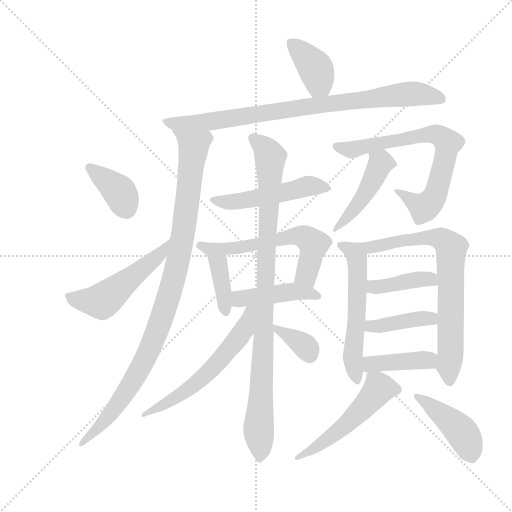
t = 0.00 s
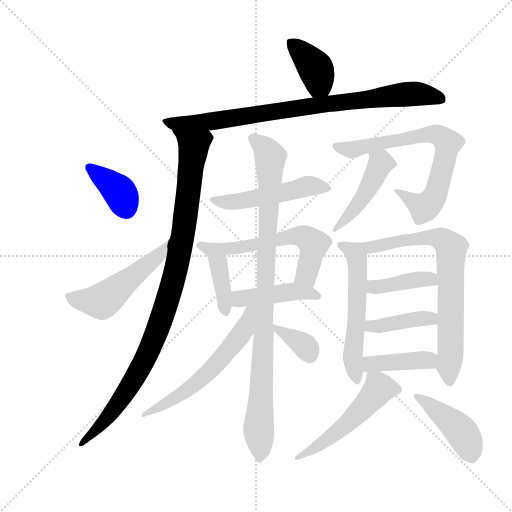
t = 2.95 s
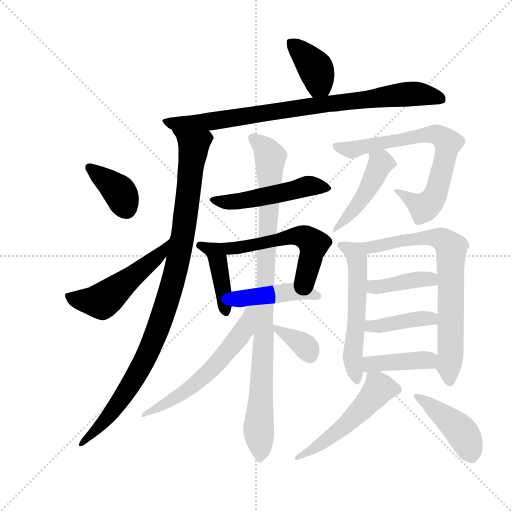
t = 5.91 s
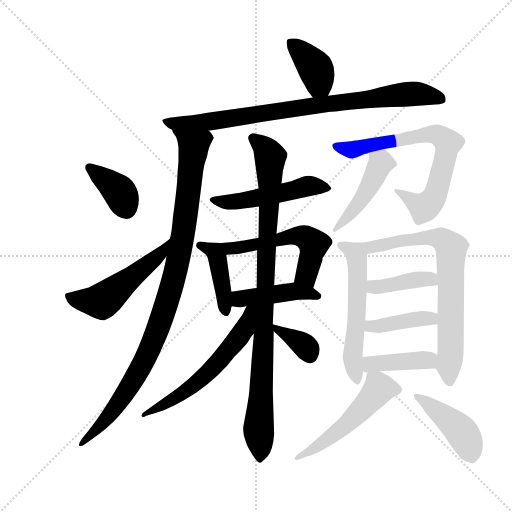
t = 8.86 s
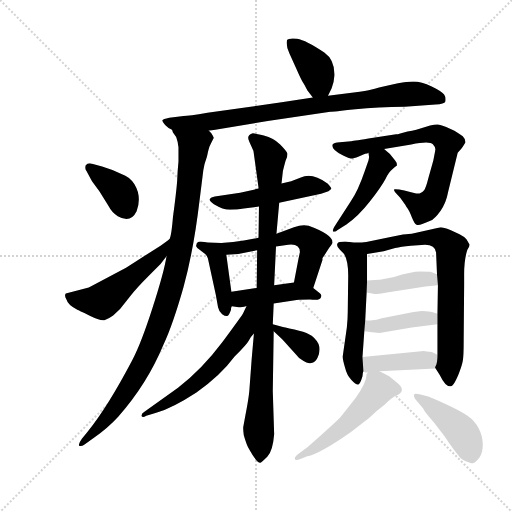
t = 11.82 s
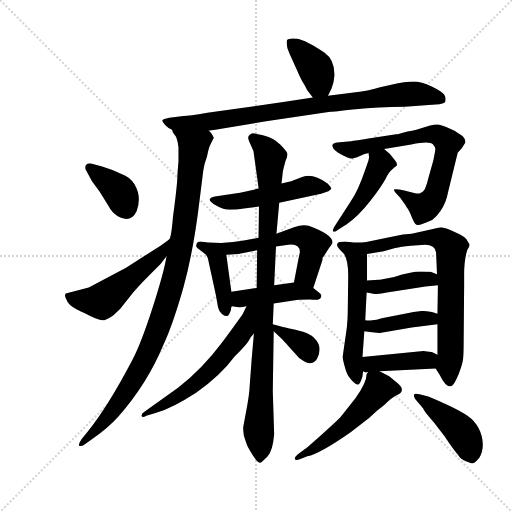
t = 14.77 s

The animated SVG that drew these frames (rendered in a browser with its animation timeline set to each time). Animation: 21 CSS @keyframes rules; one cycle of 14.77 s.

<svg version="1.1" viewBox="0 0 1024 1024" xmlns="http://www.w3.org/2000/svg">
  <g stroke="lightgray" stroke-dasharray="1,1" stroke-width="1" transform="scale(4, 4)">
    <line x1="0" y1="0" x2="256" y2="256"></line>
    <line x1="256" y1="0" x2="0" y2="256"></line>
    <line x1="128" y1="0" x2="128" y2="256"></line>
    <line x1="0" y1="128" x2="256" y2="128"></line>
  </g>
  <g transform="scale(0.92, -0.92) translate(60, -850)">
    <style type="text/css">
      
        @keyframes keyframes0 {
          from {
            stroke: blue;
            stroke-dashoffset: 390;
            stroke-width: 128;
          }
          56% {
            animation-timing-function: step-end;
            stroke: blue;
            stroke-dashoffset: 0;
            stroke-width: 128;
          }
          to {
            stroke: black;
            stroke-width: 1024;
          }
        }
        #make-me-a-hanzi-animation-0 {
          animation: keyframes0 0.5673828125s both;
          animation-delay: 0s;
          animation-timing-function: linear;
        }
      
        @keyframes keyframes1 {
          from {
            stroke: blue;
            stroke-dashoffset: 859;
            stroke-width: 128;
          }
          74% {
            animation-timing-function: step-end;
            stroke: blue;
            stroke-dashoffset: 0;
            stroke-width: 128;
          }
          to {
            stroke: black;
            stroke-width: 1024;
          }
        }
        #make-me-a-hanzi-animation-1 {
          animation: keyframes1 0.9490559895833334s both;
          animation-delay: 0.5673828125s;
          animation-timing-function: linear;
        }
      
        @keyframes keyframes2 {
          from {
            stroke: blue;
            stroke-dashoffset: 1020;
            stroke-width: 128;
          }
          77% {
            animation-timing-function: step-end;
            stroke: blue;
            stroke-dashoffset: 0;
            stroke-width: 128;
          }
          to {
            stroke: black;
            stroke-width: 1024;
          }
        }
        #make-me-a-hanzi-animation-2 {
          animation: keyframes2 1.080078125s both;
          animation-delay: 1.5164388020833335s;
          animation-timing-function: linear;
        }
      
        @keyframes keyframes3 {
          from {
            stroke: blue;
            stroke-dashoffset: 377;
            stroke-width: 128;
          }
          55% {
            animation-timing-function: step-end;
            stroke: blue;
            stroke-dashoffset: 0;
            stroke-width: 128;
          }
          to {
            stroke: black;
            stroke-width: 1024;
          }
        }
        #make-me-a-hanzi-animation-3 {
          animation: keyframes3 0.5568033854166666s both;
          animation-delay: 2.5965169270833335s;
          animation-timing-function: linear;
        }
      
        @keyframes keyframes4 {
          from {
            stroke: blue;
            stroke-dashoffset: 520;
            stroke-width: 128;
          }
          63% {
            animation-timing-function: step-end;
            stroke: blue;
            stroke-dashoffset: 0;
            stroke-width: 128;
          }
          to {
            stroke: black;
            stroke-width: 1024;
          }
        }
        #make-me-a-hanzi-animation-4 {
          animation: keyframes4 0.6731770833333334s both;
          animation-delay: 3.1533203125s;
          animation-timing-function: linear;
        }
      
        @keyframes keyframes5 {
          from {
            stroke: blue;
            stroke-dashoffset: 508;
            stroke-width: 128;
          }
          62% {
            animation-timing-function: step-end;
            stroke: blue;
            stroke-dashoffset: 0;
            stroke-width: 128;
          }
          to {
            stroke: black;
            stroke-width: 1024;
          }
        }
        #make-me-a-hanzi-animation-5 {
          animation: keyframes5 0.6634114583333334s both;
          animation-delay: 3.8264973958333335s;
          animation-timing-function: linear;
        }
      
        @keyframes keyframes6 {
          from {
            stroke: blue;
            stroke-dashoffset: 423;
            stroke-width: 128;
          }
          58% {
            animation-timing-function: step-end;
            stroke: blue;
            stroke-dashoffset: 0;
            stroke-width: 128;
          }
          to {
            stroke: black;
            stroke-width: 1024;
          }
        }
        #make-me-a-hanzi-animation-6 {
          animation: keyframes6 0.59423828125s both;
          animation-delay: 4.489908854166667s;
          animation-timing-function: linear;
        }
      
        @keyframes keyframes7 {
          from {
            stroke: blue;
            stroke-dashoffset: 549;
            stroke-width: 128;
          }
          64% {
            animation-timing-function: step-end;
            stroke: blue;
            stroke-dashoffset: 0;
            stroke-width: 128;
          }
          to {
            stroke: black;
            stroke-width: 1024;
          }
        }
        #make-me-a-hanzi-animation-7 {
          animation: keyframes7 0.69677734375s both;
          animation-delay: 5.084147135416667s;
          animation-timing-function: linear;
        }
      
        @keyframes keyframes8 {
          from {
            stroke: blue;
            stroke-dashoffset: 441;
            stroke-width: 128;
          }
          59% {
            animation-timing-function: step-end;
            stroke: blue;
            stroke-dashoffset: 0;
            stroke-width: 128;
          }
          to {
            stroke: black;
            stroke-width: 1024;
          }
        }
        #make-me-a-hanzi-animation-8 {
          animation: keyframes8 0.60888671875s both;
          animation-delay: 5.780924479166667s;
          animation-timing-function: linear;
        }
      
        @keyframes keyframes9 {
          from {
            stroke: blue;
            stroke-dashoffset: 970;
            stroke-width: 128;
          }
          76% {
            animation-timing-function: step-end;
            stroke: blue;
            stroke-dashoffset: 0;
            stroke-width: 128;
          }
          to {
            stroke: black;
            stroke-width: 1024;
          }
        }
        #make-me-a-hanzi-animation-9 {
          animation: keyframes9 1.0393880208333333s both;
          animation-delay: 6.389811197916667s;
          animation-timing-function: linear;
        }
      
        @keyframes keyframes10 {
          from {
            stroke: blue;
            stroke-dashoffset: 595;
            stroke-width: 128;
          }
          66% {
            animation-timing-function: step-end;
            stroke: blue;
            stroke-dashoffset: 0;
            stroke-width: 128;
          }
          to {
            stroke: black;
            stroke-width: 1024;
          }
        }
        #make-me-a-hanzi-animation-10 {
          animation: keyframes10 0.7342122395833334s both;
          animation-delay: 7.42919921875s;
          animation-timing-function: linear;
        }
      
        @keyframes keyframes11 {
          from {
            stroke: blue;
            stroke-dashoffset: 353;
            stroke-width: 128;
          }
          53% {
            animation-timing-function: step-end;
            stroke: blue;
            stroke-dashoffset: 0;
            stroke-width: 128;
          }
          to {
            stroke: black;
            stroke-width: 1024;
          }
        }
        #make-me-a-hanzi-animation-11 {
          animation: keyframes11 0.5372721354166666s both;
          animation-delay: 8.163411458333334s;
          animation-timing-function: linear;
        }
      
        @keyframes keyframes12 {
          from {
            stroke: blue;
            stroke-dashoffset: 734;
            stroke-width: 128;
          }
          70% {
            animation-timing-function: step-end;
            stroke: blue;
            stroke-dashoffset: 0;
            stroke-width: 128;
          }
          to {
            stroke: black;
            stroke-width: 1024;
          }
        }
        #make-me-a-hanzi-animation-12 {
          animation: keyframes12 0.8473307291666666s both;
          animation-delay: 8.70068359375s;
          animation-timing-function: linear;
        }
      
        @keyframes keyframes13 {
          from {
            stroke: blue;
            stroke-dashoffset: 462;
            stroke-width: 128;
          }
          60% {
            animation-timing-function: step-end;
            stroke: blue;
            stroke-dashoffset: 0;
            stroke-width: 128;
          }
          to {
            stroke: black;
            stroke-width: 1024;
          }
        }
        #make-me-a-hanzi-animation-13 {
          animation: keyframes13 0.6259765625s both;
          animation-delay: 9.548014322916666s;
          animation-timing-function: linear;
        }
      
        @keyframes keyframes14 {
          from {
            stroke: blue;
            stroke-dashoffset: 573;
            stroke-width: 128;
          }
          65% {
            animation-timing-function: step-end;
            stroke: blue;
            stroke-dashoffset: 0;
            stroke-width: 128;
          }
          to {
            stroke: black;
            stroke-width: 1024;
          }
        }
        #make-me-a-hanzi-animation-14 {
          animation: keyframes14 0.71630859375s both;
          animation-delay: 10.173990885416666s;
          animation-timing-function: linear;
        }
      
        @keyframes keyframes15 {
          from {
            stroke: blue;
            stroke-dashoffset: 741;
            stroke-width: 128;
          }
          71% {
            animation-timing-function: step-end;
            stroke: blue;
            stroke-dashoffset: 0;
            stroke-width: 128;
          }
          to {
            stroke: black;
            stroke-width: 1024;
          }
        }
        #make-me-a-hanzi-animation-15 {
          animation: keyframes15 0.85302734375s both;
          animation-delay: 10.890299479166666s;
          animation-timing-function: linear;
        }
      
        @keyframes keyframes16 {
          from {
            stroke: blue;
            stroke-dashoffset: 404;
            stroke-width: 128;
          }
          57% {
            animation-timing-function: step-end;
            stroke: blue;
            stroke-dashoffset: 0;
            stroke-width: 128;
          }
          to {
            stroke: black;
            stroke-width: 1024;
          }
        }
        #make-me-a-hanzi-animation-16 {
          animation: keyframes16 0.5787760416666666s both;
          animation-delay: 11.743326822916666s;
          animation-timing-function: linear;
        }
      
        @keyframes keyframes17 {
          from {
            stroke: blue;
            stroke-dashoffset: 407;
            stroke-width: 128;
          }
          57% {
            animation-timing-function: step-end;
            stroke: blue;
            stroke-dashoffset: 0;
            stroke-width: 128;
          }
          to {
            stroke: black;
            stroke-width: 1024;
          }
        }
        #make-me-a-hanzi-animation-17 {
          animation: keyframes17 0.5812174479166666s both;
          animation-delay: 12.322102864583332s;
          animation-timing-function: linear;
        }
      
        @keyframes keyframes18 {
          from {
            stroke: blue;
            stroke-dashoffset: 407;
            stroke-width: 128;
          }
          57% {
            animation-timing-function: step-end;
            stroke: blue;
            stroke-dashoffset: 0;
            stroke-width: 128;
          }
          to {
            stroke: black;
            stroke-width: 1024;
          }
        }
        #make-me-a-hanzi-animation-18 {
          animation: keyframes18 0.5812174479166666s both;
          animation-delay: 12.903320312499998s;
          animation-timing-function: linear;
        }
      
        @keyframes keyframes19 {
          from {
            stroke: blue;
            stroke-dashoffset: 525;
            stroke-width: 128;
          }
          63% {
            animation-timing-function: step-end;
            stroke: blue;
            stroke-dashoffset: 0;
            stroke-width: 128;
          }
          to {
            stroke: black;
            stroke-width: 1024;
          }
        }
        #make-me-a-hanzi-animation-19 {
          animation: keyframes19 0.67724609375s both;
          animation-delay: 13.484537760416664s;
          animation-timing-function: linear;
        }
      
        @keyframes keyframes20 {
          from {
            stroke: blue;
            stroke-dashoffset: 440;
            stroke-width: 128;
          }
          59% {
            animation-timing-function: step-end;
            stroke: blue;
            stroke-dashoffset: 0;
            stroke-width: 128;
          }
          to {
            stroke: black;
            stroke-width: 1024;
          }
        }
        #make-me-a-hanzi-animation-20 {
          animation: keyframes20 0.6080729166666666s both;
          animation-delay: 14.161783854166664s;
          animation-timing-function: linear;
        }
      
    </style>
    
      <path d="M 653 642 L 661 658 Q 666 670 667 686 Q 668 720 645 736 Q 605 763 586 766 Q 567 768 564 763 Q 561 752 569 734 L 584 701 Q 595 676 598 672 Q 601 668 608 654 L 620 638 C 638 614 640 615 653 642 Z" fill="lightgray"></path>
    
      <path d="M 394 566 L 408 568 L 522 587 L 658 607 Q 664 607 712.5 612.5 Q 761 618 820 618 L 887 623 Q 906 624 908 629 Q 910 638 905.5 644.5 Q 901 651 878.5 662 Q 856 673 839 673 Q 822 673 790.5 666 Q 759 659 748 655.5 Q 737 652 709 649 L 653 642 L 620 638 L 556 628 L 391 605 Q 350 598 339 598 L 308 594 Q 294 591 293 588.5 Q 292 586 299 578.5 Q 306 571 314 568 L 394 566 Z" fill="lightgray"></path>
    
      <path d="M 314 568 L 316 562 L 323 552 Q 327 541 328 530 L 328 499 Q 326 480 325 455 Q 323 430 316 378 Q 312 329 307 329 C 299 301 308 322 302 293 Q 297 260 272 182 Q 247 104 228 68 Q 174 -35 130 -89 L 118 -104 Q 110 -116 112 -119 Q 117 -121 123 -117 L 145 -101 Q 174 -81 197 -56 Q 260 15 296 102 Q 316 145 339 226 Q 361 306 374 416 L 382 480 Q 384 494 390 510 Q 394 530 397 535 Q 399 539 404 549 L 405 550 Q 400 562 394 566 C 382 593 300 595 314 568 Z" fill="lightgray"></path>
    
      <path d="M 140 494 Q 131 497 126 490 Q 124 482 128 478 L 140 456 L 156 434 L 176 402 Q 183 388 196 380 Q 224 364 237 391 Q 249 422 232 450 Q 222 466 204 472 Q 185 481 162 488 L 140 494 Z" fill="lightgray"></path>
    
      <path d="M 307 329 L 289 316 L 214 268 L 133 225 L 83 212 Q 79 207 85 198 Q 87 188 109 176 Q 110 176 134 164 Q 158 152 167 154 Q 175 156 186 164 L 201 178 L 223 206 Q 237 224 263 250 L 289 276 L 302 293 C 320 317 331 347 307 329 Z" fill="lightgray"></path>
    
      <path d="M 547 409 L 638 429 L 654 434 L 660 439 Q 661 442 652 451 Q 618 476 594 464 L 573 456 L 552 451 L 502 440 L 462 431 L 407 423 Q 398 421 396 417.5 Q 394 414 405 406 Q 425 394 440 394 Q 455 394 470 397 L 503 401 L 547 409 Z" fill="lightgray"></path>
    
      <path d="M 421 322 L 392 323 L 376 325 Q 367 324 367 318 Q 365 315 369 311 L 386 298 Q 391 293 392 288 L 409 210 L 414 182 Q 416 172 423 167 Q 430 162 434 163 Q 438 164 442 176 Q 442 182 444 184 C 446 191 446 191 443 216 L 432 296 C 428 322 428 322 421 322 Z" fill="lightgray"></path>
    
      <path d="M 621 224 L 641 285 L 641 289 L 642 290 L 656 312 Q 663 321 663 323 Q 663 340 611 359 Q 598 363 579 356 L 541 342 L 502 333 L 470 327 Q 448 323 421 322 C 391 321 402 294 432 296 L 458 298 L 499 306 L 540 314 L 559 317 Q 592 324 592 302 L 589 288 L 579 236 C 573 207 612 195 621 224 Z" fill="lightgray"></path>
    
      <path d="M 638 205 Q 640 208 636 212 L 621 224 C 602 239 602 239 579 236 L 536 230 L 498 224 L 443 216 C 413 212 414 188 444 184 L 459 182 Q 462 181 476 185 L 535 190 L 585 198 Q 593 199 614 199 Q 638 196 638 205 Z" fill="lightgray"></path>
    
      <path d="M 541 342 L 547 409 L 552 451 L 555 478 Q 557 487 561 501 Q 565 508 565 516 Q 563 522 549 536 Q 535 550 513.5 555.5 Q 492 561 488 560 Q 475 556 482 542 L 491 522 L 502 442 L 502 440 L 503 401 L 502 333 L 499 306 L 498 224 L 492 125 L 487 68 L 482 0 Q 480 -20 474 -50 L 469 -77 Q 468 -80 470 -96 Q 475 -113 479 -122 Q 498 -157 506 -156 Q 509 -155 521 -143 Q 533 -131 536 -94 L 533 0 L 535 130 L 533 145 L 535 190 L 536 230 L 540 314 L 541 342 Z" fill="lightgray"></path>
    
      <path d="M 476 185 L 468 168 Q 468 167 424 107 Q 379 47 327 7 L 254 -45 Q 246 -50 248 -55 Q 250 -59 258 -54 L 278 -48 Q 315 -37 367 -3 Q 418 32 450 75 Q 477 102 481 110 Q 485 118 492 125 C 548 191 489 212 476 185 Z" fill="lightgray"></path>
    
      <path d="M 535 130 L 554 112 L 583 80 Q 590 70 600 65 Q 608 59 617 61 Q 625 62 630 72 Q 642 96 624 114 Q 616 127 569 136 Q 559 138 533 145 C 514 150 514 150 535 130 Z" fill="lightgray"></path>
    
      <path d="M 882 501 L 871 462 Q 866 442 862 436.5 Q 858 431 852 429.5 Q 846 428 819 436 L 808 438 Q 797 439 796.5 438 Q 796 437 799 432 L 810 420 L 821 405 Q 823 401 826.5 396 Q 830 391 835.5 377 Q 841 363 845.5 361.5 Q 850 360 858 363 Q 866 366 875.5 370 Q 885 374 897.5 391.5 Q 910 409 914 432 L 935 518 Q 943 526 946 531 L 952 541 Q 952 548 946 554 Q 932 563 929 565 L 910 574 Q 897 579 891.5 579.5 Q 886 580 875 577 L 845 568 Q 836 566 826 564 L 810 560 Q 804 558 801 558 L 741 549 Q 704 543 703 543 L 679 541 Q 665 540 663 536 Q 659 525 686 512 Q 699 506 703 505.5 Q 707 505 720 510 L 730 514 L 734 516 Q 739 516 741 518 L 775 526 L 834 536 Q 874 544 881 536.5 Q 888 529 886 523 L 886 522 L 882 501 Z" fill="lightgray"></path>
    
      <path d="M 741 518 L 742 511 Q 743 510 741 501 L 733 478 Q 718 434 703 413 L 670 362 Q 662 350 664 347 Q 667 344 674 350 L 693 362 Q 719 380 744 412 Q 769 444 778 461 Q 786 477 793 482 Q 799 487 803 490 Q 803 497 799 501 Q 788 517 775 526 C 751 544 737 548 741 518 Z" fill="lightgray"></path>
    
      <path d="M 685 75 Q 685 68 690 51 Q 694 34 704 24 Q 714 13 719 14 Q 723 15 728 32 Q 728 39 730 43 L 728 74 L 732 130 L 734 154 L 737 214 L 738 240 L 738 298 C 738 323 738 323 731 323 L 709 323 L 690 325 Q 675 325 674 321 Q 670 316 679 307 L 688 298 Q 697 283 697 251 L 696 173 Q 696 158 694 138 L 685 75 Z" fill="lightgray"></path>
    
      <path d="M 887 49 L 896 35 Q 910 6 922 11 Q 927 13 936 34 Q 944 54 946 65 Q 948 75 948 109 L 949 230 L 949 254 Q 949 286 956 307 Q 961 315 961 318 Q 960 320 954 330 Q 949 336 939 341 L 919 350 Q 904 356 898 356 L 835 342 Q 831 342 816 340 L 789 335 L 731 323 C 702 317 708 293 738 298 L 774 304 L 799 311 Q 811 314 833 316 L 864 318 Q 886 318 888 301 L 890 254 L 892 230 L 891 168 L 891 145 L 891 79 C 891 49 883 55 887 49 Z" fill="lightgray"></path>
    
      <path d="M 737 214 L 749 212 Q 761 209 781 214 L 865 227 L 892 230 C 922 233 918 244 890 254 L 876 259 Q 874 260 854 260 Q 833 260 797 248 L 766 242 L 763 242 L 738 240 C 708 238 707 219 737 214 Z" fill="lightgray"></path>
    
      <path d="M 732 130 L 744 128 L 765 126 L 835 138 L 891 145 C 921 149 919 159 891 168 L 879 172 Q 863 174 857 174 L 839 172 L 770 158 Q 758 154 749 154 Q 742 152 734 154 C 704 159 702 135 732 130 Z" fill="lightgray"></path>
    
      <path d="M 730 43 L 734 40 L 740 40 L 765 43 L 887 49 C 917 50 918 67 891 79 L 880 84 Q 876 85 861 87 L 728 74 C 698 71 705 59 730 43 Z" fill="lightgray"></path>
    
      <path d="M 740 40 L 737 37 Q 737 18 713 -15 Q 688 -47 679 -58 Q 669 -68 639 -95 Q 609 -122 603 -126 L 587 -138 Q 580 -144 581 -148 Q 582 -152 593 -148 L 608 -142 Q 636 -136 703 -89 L 743 -58 Q 761 -41 776 -30 Q 791 -15 801 -10 Q 826 0 802 19 L 786 32 L 765 43 C 746 53 746 53 740 40 Z" fill="lightgray"></path>
    
      <path d="M 852 -7 Q 841 -4 840 -8 Q 839 -12 843 -18 L 860 -38 Q 861 -43 883 -68 L 906 -98 Q 928 -131 936 -139 Q 941 -148 954 -153 Q 967 -158 968 -157 Q 973 -156 982 -145 Q 990 -133 989.5 -115 Q 989 -97 980.5 -81 Q 972 -65 957 -54.5 Q 942 -44 912 -30 Q 882 -16 871 -12 L 852 -7 Z" fill="lightgray"></path>
    
    
      <clipPath id="make-me-a-hanzi-clip-0">
        <path d="M 653 642 L 661 658 Q 666 670 667 686 Q 668 720 645 736 Q 605 763 586 766 Q 567 768 564 763 Q 561 752 569 734 L 584 701 Q 595 676 598 672 Q 601 668 608 654 L 620 638 C 638 614 640 615 653 642 Z"></path>
      </clipPath>
      <path clip-path="url(#make-me-a-hanzi-clip-0)" d="M 571 756 L 628 698 L 634 669 L 624 648" fill="none" id="make-me-a-hanzi-animation-0" stroke-dasharray="262 524" stroke-linecap="round"></path>
    
      <clipPath id="make-me-a-hanzi-clip-1">
        <path d="M 394 566 L 408 568 L 522 587 L 658 607 Q 664 607 712.5 612.5 Q 761 618 820 618 L 887 623 Q 906 624 908 629 Q 910 638 905.5 644.5 Q 901 651 878.5 662 Q 856 673 839 673 Q 822 673 790.5 666 Q 759 659 748 655.5 Q 737 652 709 649 L 653 642 L 620 638 L 556 628 L 391 605 Q 350 598 339 598 L 308 594 Q 294 591 293 588.5 Q 292 586 299 578.5 Q 306 571 314 568 L 394 566 Z"></path>
      </clipPath>
      <path clip-path="url(#make-me-a-hanzi-clip-1)" d="M 302 587 L 321 581 L 398 586 L 803 644 L 851 646 L 899 636" fill="none" id="make-me-a-hanzi-animation-1" stroke-dasharray="731 1462" stroke-linecap="round"></path>
    
      <clipPath id="make-me-a-hanzi-clip-2">
        <path d="M 314 568 L 316 562 L 323 552 Q 327 541 328 530 L 328 499 Q 326 480 325 455 Q 323 430 316 378 Q 312 329 307 329 C 299 301 308 322 302 293 Q 297 260 272 182 Q 247 104 228 68 Q 174 -35 130 -89 L 118 -104 Q 110 -116 112 -119 Q 117 -121 123 -117 L 145 -101 Q 174 -81 197 -56 Q 260 15 296 102 Q 316 145 339 226 Q 361 306 374 416 L 382 480 Q 384 494 390 510 Q 394 530 397 535 Q 399 539 404 549 L 405 550 Q 400 562 394 566 C 382 593 300 595 314 568 Z"></path>
      </clipPath>
      <path clip-path="url(#make-me-a-hanzi-clip-2)" d="M 321 567 L 361 534 L 336 330 L 298 176 L 265 90 L 231 24 L 164 -69 L 117 -117" fill="none" id="make-me-a-hanzi-animation-2" stroke-dasharray="892 1784" stroke-linecap="round"></path>
    
      <clipPath id="make-me-a-hanzi-clip-3">
        <path d="M 140 494 Q 131 497 126 490 Q 124 482 128 478 L 140 456 L 156 434 L 176 402 Q 183 388 196 380 Q 224 364 237 391 Q 249 422 232 450 Q 222 466 204 472 Q 185 481 162 488 L 140 494 Z"></path>
      </clipPath>
      <path clip-path="url(#make-me-a-hanzi-clip-3)" d="M 135 485 L 196 437 L 214 398" fill="none" id="make-me-a-hanzi-animation-3" stroke-dasharray="249 498" stroke-linecap="round"></path>
    
      <clipPath id="make-me-a-hanzi-clip-4">
        <path d="M 307 329 L 289 316 L 214 268 L 133 225 L 83 212 Q 79 207 85 198 Q 87 188 109 176 Q 110 176 134 164 Q 158 152 167 154 Q 175 156 186 164 L 201 178 L 223 206 Q 237 224 263 250 L 289 276 L 302 293 C 320 317 331 347 307 329 Z"></path>
      </clipPath>
      <path clip-path="url(#make-me-a-hanzi-clip-4)" d="M 91 206 L 114 197 L 163 196 L 273 284 L 304 323" fill="none" id="make-me-a-hanzi-animation-4" stroke-dasharray="392 784" stroke-linecap="round"></path>
    
      <clipPath id="make-me-a-hanzi-clip-5">
        <path d="M 547 409 L 638 429 L 654 434 L 660 439 Q 661 442 652 451 Q 618 476 594 464 L 573 456 L 552 451 L 502 440 L 462 431 L 407 423 Q 398 421 396 417.5 Q 394 414 405 406 Q 425 394 440 394 Q 455 394 470 397 L 503 401 L 547 409 Z"></path>
      </clipPath>
      <path clip-path="url(#make-me-a-hanzi-clip-5)" d="M 404 415 L 437 410 L 606 445 L 652 442" fill="none" id="make-me-a-hanzi-animation-5" stroke-dasharray="380 760" stroke-linecap="round"></path>
    
      <clipPath id="make-me-a-hanzi-clip-6">
        <path d="M 421 322 L 392 323 L 376 325 Q 367 324 367 318 Q 365 315 369 311 L 386 298 Q 391 293 392 288 L 409 210 L 414 182 Q 416 172 423 167 Q 430 162 434 163 Q 438 164 442 176 Q 442 182 444 184 C 446 191 446 191 443 216 L 432 296 C 428 322 428 322 421 322 Z"></path>
      </clipPath>
      <path clip-path="url(#make-me-a-hanzi-clip-6)" d="M 375 317 L 399 308 L 411 295 L 432 173" fill="none" id="make-me-a-hanzi-animation-6" stroke-dasharray="295 590" stroke-linecap="round"></path>
    
      <clipPath id="make-me-a-hanzi-clip-7">
        <path d="M 621 224 L 641 285 L 641 289 L 642 290 L 656 312 Q 663 321 663 323 Q 663 340 611 359 Q 598 363 579 356 L 541 342 L 502 333 L 470 327 Q 448 323 421 322 C 391 321 402 294 432 296 L 458 298 L 499 306 L 540 314 L 559 317 Q 592 324 592 302 L 589 288 L 579 236 C 573 207 612 195 621 224 Z"></path>
      </clipPath>
      <path clip-path="url(#make-me-a-hanzi-clip-7)" d="M 428 317 L 462 311 L 579 337 L 602 335 L 621 318 L 606 251 L 616 232" fill="none" id="make-me-a-hanzi-animation-7" stroke-dasharray="421 842" stroke-linecap="round"></path>
    
      <clipPath id="make-me-a-hanzi-clip-8">
        <path d="M 638 205 Q 640 208 636 212 L 621 224 C 602 239 602 239 579 236 L 536 230 L 498 224 L 443 216 C 413 212 414 188 444 184 L 459 182 Q 462 181 476 185 L 535 190 L 585 198 Q 593 199 614 199 Q 638 196 638 205 Z"></path>
      </clipPath>
      <path clip-path="url(#make-me-a-hanzi-clip-8)" d="M 451 211 L 461 201 L 581 217 L 630 207" fill="none" id="make-me-a-hanzi-animation-8" stroke-dasharray="313 626" stroke-linecap="round"></path>
    
      <clipPath id="make-me-a-hanzi-clip-9">
        <path d="M 541 342 L 547 409 L 552 451 L 555 478 Q 557 487 561 501 Q 565 508 565 516 Q 563 522 549 536 Q 535 550 513.5 555.5 Q 492 561 488 560 Q 475 556 482 542 L 491 522 L 502 442 L 502 440 L 503 401 L 502 333 L 499 306 L 498 224 L 492 125 L 487 68 L 482 0 Q 480 -20 474 -50 L 469 -77 Q 468 -80 470 -96 Q 475 -113 479 -122 Q 498 -157 506 -156 Q 509 -155 521 -143 Q 533 -131 536 -94 L 533 0 L 535 130 L 533 145 L 535 190 L 536 230 L 540 314 L 541 342 Z"></path>
      </clipPath>
      <path clip-path="url(#make-me-a-hanzi-clip-9)" d="M 490 549 L 513 532 L 527 509 L 502 -76 L 505 -149" fill="none" id="make-me-a-hanzi-animation-9" stroke-dasharray="842 1684" stroke-linecap="round"></path>
    
      <clipPath id="make-me-a-hanzi-clip-10">
        <path d="M 476 185 L 468 168 Q 468 167 424 107 Q 379 47 327 7 L 254 -45 Q 246 -50 248 -55 Q 250 -59 258 -54 L 278 -48 Q 315 -37 367 -3 Q 418 32 450 75 Q 477 102 481 110 Q 485 118 492 125 C 548 191 489 212 476 185 Z"></path>
      </clipPath>
      <path clip-path="url(#make-me-a-hanzi-clip-10)" d="M 491 179 L 460 119 L 386 33 L 325 -13 L 253 -51" fill="none" id="make-me-a-hanzi-animation-10" stroke-dasharray="467 934" stroke-linecap="round"></path>
    
      <clipPath id="make-me-a-hanzi-clip-11">
        <path d="M 535 130 L 554 112 L 583 80 Q 590 70 600 65 Q 608 59 617 61 Q 625 62 630 72 Q 642 96 624 114 Q 616 127 569 136 Q 559 138 533 145 C 514 150 514 150 535 130 Z"></path>
      </clipPath>
      <path clip-path="url(#make-me-a-hanzi-clip-11)" d="M 540 138 L 602 98 L 613 78" fill="none" id="make-me-a-hanzi-animation-11" stroke-dasharray="225 450" stroke-linecap="round"></path>
    
      <clipPath id="make-me-a-hanzi-clip-12">
        <path d="M 882 501 L 871 462 Q 866 442 862 436.5 Q 858 431 852 429.5 Q 846 428 819 436 L 808 438 Q 797 439 796.5 438 Q 796 437 799 432 L 810 420 L 821 405 Q 823 401 826.5 396 Q 830 391 835.5 377 Q 841 363 845.5 361.5 Q 850 360 858 363 Q 866 366 875.5 370 Q 885 374 897.5 391.5 Q 910 409 914 432 L 935 518 Q 943 526 946 531 L 952 541 Q 952 548 946 554 Q 932 563 929 565 L 910 574 Q 897 579 891.5 579.5 Q 886 580 875 577 L 845 568 Q 836 566 826 564 L 810 560 Q 804 558 801 558 L 741 549 Q 704 543 703 543 L 679 541 Q 665 540 663 536 Q 659 525 686 512 Q 699 506 703 505.5 Q 707 505 720 510 L 730 514 L 734 516 Q 739 516 741 518 L 775 526 L 834 536 Q 874 544 881 536.5 Q 888 529 886 523 L 886 522 L 882 501 Z"></path>
      </clipPath>
      <path clip-path="url(#make-me-a-hanzi-clip-12)" d="M 669 533 L 704 524 L 733 534 L 872 558 L 904 549 L 912 539 L 907 502 L 888 430 L 869 403 L 861 399 L 802 437" fill="none" id="make-me-a-hanzi-animation-12" stroke-dasharray="606 1212" stroke-linecap="round"></path>
    
      <clipPath id="make-me-a-hanzi-clip-13">
        <path d="M 741 518 L 742 511 Q 743 510 741 501 L 733 478 Q 718 434 703 413 L 670 362 Q 662 350 664 347 Q 667 344 674 350 L 693 362 Q 719 380 744 412 Q 769 444 778 461 Q 786 477 793 482 Q 799 487 803 490 Q 803 497 799 501 Q 788 517 775 526 C 751 544 737 548 741 518 Z"></path>
      </clipPath>
      <path clip-path="url(#make-me-a-hanzi-clip-13)" d="M 748 515 L 768 496 L 761 480 L 718 404 L 669 349" fill="none" id="make-me-a-hanzi-animation-13" stroke-dasharray="334 668" stroke-linecap="round"></path>
    
      <clipPath id="make-me-a-hanzi-clip-14">
        <path d="M 685 75 Q 685 68 690 51 Q 694 34 704 24 Q 714 13 719 14 Q 723 15 728 32 Q 728 39 730 43 L 728 74 L 732 130 L 734 154 L 737 214 L 738 240 L 738 298 C 738 323 738 323 731 323 L 709 323 L 690 325 Q 675 325 674 321 Q 670 316 679 307 L 688 298 Q 697 283 697 251 L 696 173 Q 696 158 694 138 L 685 75 Z"></path>
      </clipPath>
      <path clip-path="url(#make-me-a-hanzi-clip-14)" d="M 681 316 L 703 307 L 716 291 L 716 162 L 706 73 L 717 20" fill="none" id="make-me-a-hanzi-animation-14" stroke-dasharray="445 890" stroke-linecap="round"></path>
    
      <clipPath id="make-me-a-hanzi-clip-15">
        <path d="M 887 49 L 896 35 Q 910 6 922 11 Q 927 13 936 34 Q 944 54 946 65 Q 948 75 948 109 L 949 230 L 949 254 Q 949 286 956 307 Q 961 315 961 318 Q 960 320 954 330 Q 949 336 939 341 L 919 350 Q 904 356 898 356 L 835 342 Q 831 342 816 340 L 789 335 L 731 323 C 702 317 708 293 738 298 L 774 304 L 799 311 Q 811 314 833 316 L 864 318 Q 886 318 888 301 L 890 254 L 892 230 L 891 168 L 891 145 L 891 79 C 891 49 883 55 887 49 Z"></path>
      </clipPath>
      <path clip-path="url(#make-me-a-hanzi-clip-15)" d="M 739 319 L 747 313 L 870 334 L 898 332 L 921 310 L 918 20" fill="none" id="make-me-a-hanzi-animation-15" stroke-dasharray="613 1226" stroke-linecap="round"></path>
    
      <clipPath id="make-me-a-hanzi-clip-16">
        <path d="M 737 214 L 749 212 Q 761 209 781 214 L 865 227 L 892 230 C 922 233 918 244 890 254 L 876 259 Q 874 260 854 260 Q 833 260 797 248 L 766 242 L 763 242 L 738 240 C 708 238 707 219 737 214 Z"></path>
      </clipPath>
      <path clip-path="url(#make-me-a-hanzi-clip-16)" d="M 744 220 L 752 226 L 849 243 L 876 244 L 885 235" fill="none" id="make-me-a-hanzi-animation-16" stroke-dasharray="276 552" stroke-linecap="round"></path>
    
      <clipPath id="make-me-a-hanzi-clip-17">
        <path d="M 732 130 L 744 128 L 765 126 L 835 138 L 891 145 C 921 149 919 159 891 168 L 879 172 Q 863 174 857 174 L 839 172 L 770 158 Q 758 154 749 154 Q 742 152 734 154 C 704 159 702 135 732 130 Z"></path>
      </clipPath>
      <path clip-path="url(#make-me-a-hanzi-clip-17)" d="M 739 135 L 746 141 L 860 158 L 877 158 L 883 151" fill="none" id="make-me-a-hanzi-animation-17" stroke-dasharray="279 558" stroke-linecap="round"></path>
    
      <clipPath id="make-me-a-hanzi-clip-18">
        <path d="M 730 43 L 734 40 L 740 40 L 765 43 L 887 49 C 917 50 918 67 891 79 L 880 84 Q 876 85 861 87 L 728 74 C 698 71 705 59 730 43 Z"></path>
      </clipPath>
      <path clip-path="url(#make-me-a-hanzi-clip-18)" d="M 737 48 L 752 60 L 855 68 L 871 67 L 879 58" fill="none" id="make-me-a-hanzi-animation-18" stroke-dasharray="279 558" stroke-linecap="round"></path>
    
      <clipPath id="make-me-a-hanzi-clip-19">
        <path d="M 740 40 L 737 37 Q 737 18 713 -15 Q 688 -47 679 -58 Q 669 -68 639 -95 Q 609 -122 603 -126 L 587 -138 Q 580 -144 581 -148 Q 582 -152 593 -148 L 608 -142 Q 636 -136 703 -89 L 743 -58 Q 761 -41 776 -30 Q 791 -15 801 -10 Q 826 0 802 19 L 786 32 L 765 43 C 746 53 746 53 740 40 Z"></path>
      </clipPath>
      <path clip-path="url(#make-me-a-hanzi-clip-19)" d="M 799 5 L 764 5 L 668 -94 L 587 -145" fill="none" id="make-me-a-hanzi-animation-19" stroke-dasharray="397 794" stroke-linecap="round"></path>
    
      <clipPath id="make-me-a-hanzi-clip-20">
        <path d="M 852 -7 Q 841 -4 840 -8 Q 839 -12 843 -18 L 860 -38 Q 861 -43 883 -68 L 906 -98 Q 928 -131 936 -139 Q 941 -148 954 -153 Q 967 -158 968 -157 Q 973 -156 982 -145 Q 990 -133 989.5 -115 Q 989 -97 980.5 -81 Q 972 -65 957 -54.5 Q 942 -44 912 -30 Q 882 -16 871 -12 L 852 -7 Z"></path>
      </clipPath>
      <path clip-path="url(#make-me-a-hanzi-clip-20)" d="M 846 -12 L 944 -90 L 960 -120 L 964 -144" fill="none" id="make-me-a-hanzi-animation-20" stroke-dasharray="312 624" stroke-linecap="round"></path>
    
  </g>
</svg>
